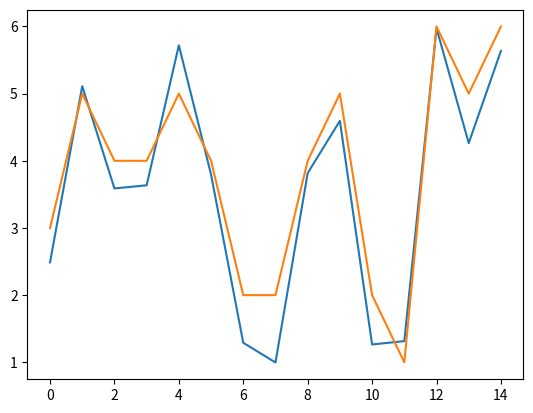
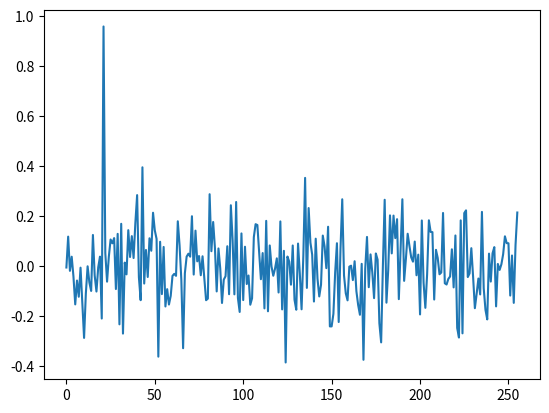

Write Python code to recreate these figures, in order.
# Online Python compiler (interpreter) to run Python online.
# Write Python 3 code in this online editor and run it.

import random
import scipy
from scipy import stats
import matplotlib.pyplot as plot

import numpy as np

no_of_traces = 100

def hw(int_no):
    # Write Code to calculate the number of ones in a byte...
    count = 0
    for i in format(int_no, "08b"):
        if i == '1':
            count += 1
    
    return count

Sbox = (
    0x63, 0x7C, 0x77, 0x7B, 0xF2, 0x6B, 0x6F, 0xC5, 0x30, 0x01, 0x67, 0x2B, 0xFE, 0xD7, 0xAB, 0x76,
    0xCA, 0x82, 0xC9, 0x7D, 0xFA, 0x59, 0x47, 0xF0, 0xAD, 0xD4, 0xA2, 0xAF, 0x9C, 0xA4, 0x72, 0xC0,
    0xB7, 0xFD, 0x93, 0x26, 0x36, 0x3F, 0xF7, 0xCC, 0x34, 0xA5, 0xE5, 0xF1, 0x71, 0xD8, 0x31, 0x15,
    0x04, 0xC7, 0x23, 0xC3, 0x18, 0x96, 0x05, 0x9A, 0x07, 0x12, 0x80, 0xE2, 0xEB, 0x27, 0xB2, 0x75,
    0x09, 0x83, 0x2C, 0x1A, 0x1B, 0x6E, 0x5A, 0xA0, 0x52, 0x3B, 0xD6, 0xB3, 0x29, 0xE3, 0x2F, 0x84,
    0x53, 0xD1, 0x00, 0xED, 0x20, 0xFC, 0xB1, 0x5B, 0x6A, 0xCB, 0xBE, 0x39, 0x4A, 0x4C, 0x58, 0xCF,
    0xD0, 0xEF, 0xAA, 0xFB, 0x43, 0x4D, 0x33, 0x85, 0x45, 0xF9, 0x02, 0x7F, 0x50, 0x3C, 0x9F, 0xA8,
    0x51, 0xA3, 0x40, 0x8F, 0x92, 0x9D, 0x38, 0xF5, 0xBC, 0xB6, 0xDA, 0x21, 0x10, 0xFF, 0xF3, 0xD2,
    0xCD, 0x0C, 0x13, 0xEC, 0x5F, 0x97, 0x44, 0x17, 0xC4, 0xA7, 0x7E, 0x3D, 0x64, 0x5D, 0x19, 0x73,
    0x60, 0x81, 0x4F, 0xDC, 0x22, 0x2A, 0x90, 0x88, 0x46, 0xEE, 0xB8, 0x14, 0xDE, 0x5E, 0x0B, 0xDB,
    0xE0, 0x32, 0x3A, 0x0A, 0x49, 0x06, 0x24, 0x5C, 0xC2, 0xD3, 0xAC, 0x62, 0x91, 0x95, 0xE4, 0x79,
    0xE7, 0xC8, 0x37, 0x6D, 0x8D, 0xD5, 0x4E, 0xA9, 0x6C, 0x56, 0xF4, 0xEA, 0x65, 0x7A, 0xAE, 0x08,
    0xBA, 0x78, 0x25, 0x2E, 0x1C, 0xA6, 0xB4, 0xC6, 0xE8, 0xDD, 0x74, 0x1F, 0x4B, 0xBD, 0x8B, 0x8A,
    0x70, 0x3E, 0xB5, 0x66, 0x48, 0x03, 0xF6, 0x0E, 0x61, 0x35, 0x57, 0xB9, 0x86, 0xC1, 0x1D, 0x9E,
    0xE1, 0xF8, 0x98, 0x11, 0x69, 0xD9, 0x8E, 0x94, 0x9B, 0x1E, 0x87, 0xE9, 0xCE, 0x55, 0x28, 0xDF,
    0x8C, 0xA1, 0x89, 0x0D, 0xBF, 0xE6, 0x42, 0x68, 0x41, 0x99, 0x2D, 0x0F, 0xB0, 0x54, 0xBB, 0x16,
)

# Here, we generate random values for first byte of plaintext...
#  This is the array containing first byte of all the plaintexts...
random_plaintext_first_bytes = []

for random_byte in range(0,no_of_traces):
    random_plaintext_first_bytes.append(random.randint(0,255))

# print("\nFirst byte of plaintexts.... This is the array containing first byte of all the plaintexts...\n")
# print(random_plaintext_first_bytes)

# Now, let us try to build a model for all possible values of key byte using the plaintext inputs...

# Let a given first plaintext byte be denoted as x... For each first plaintext byte x, try to calculate Sbox(x xor k) where k is the first key byte...
# For example, let us build a model for k = 0x20...

k = 0x20
leaky_sbox_output_value_array = []
print("\n\nValue of Leaky Sbox values for first plaintext byte....\n")

# Write Code to fill up the leaky_sbox_output_value_array with Sbox(x xor k).
for byte in random_plaintext_first_bytes:
  output = int(byte ^ k)
  leaky_sbox_output_value_array.append(Sbox[output])

# print(leaky_sbox_output_value_array)

# Now, we know these are the leaky values... How do these values leak through the power side-channel... They leak as their hamming weights... So, we need to
# calculate the hamming weight of these leaky values...

hamming_weight_of_leaky_sbox_bytes = []
print("\n\nHamming Weight of Leaky Sbox values for first plaintext byte....\n")

# Write Code to fill up the hamming_weight_of_leaky_sbox_bytes with HW(Sbox(x xor k))...

for byte in range(0,no_of_traces):
    hamming_weight_of_leaky_sbox_bytes.append(hw(leaky_sbox_output_value_array[byte]))

# print(hamming_weight_of_leaky_sbox_bytes)

# hamming_weight_of_leaky_sbox_bytes is your hypothetical Power Model for k = 20...

# But, as an attacker you do not know what is the value of k, then you try to build a model for all values of k...

# Write Code to build a hypothetical power model for all values of k... This is called a power model matrix...

no_of_possible_values_of_key_byte = 256
power_model_matrix = [[]]*no_of_possible_values_of_key_byte

for key_byte_guess in range(0,no_of_possible_values_of_key_byte):
  k = key_byte_guess
  
  leaky_sbox_output_value_array = []
  
  for byte in random_plaintext_first_bytes:
    byte_now = int(byte ^ k)
    leaky_sbox_output_value_array.append(Sbox[byte_now])
  
  hamming_weight_of_leaky_sbox_bytes = []
  for byte in range(0,no_of_traces):
    hamming_weight_of_leaky_sbox_bytes.append(hw(leaky_sbox_output_value_array[byte]))

  power_model_matrix[key_byte_guess] = hamming_weight_of_leaky_sbox_bytes
# print(power_model_matrix)

# Now, we need to match the power model for each key byte guess, with the actual power trace...

# Here, we generate an actual power trace through simulations...

# %%%%%%%%%%%%%%%%%%%%%%%%%%%%%%%%%%%%%%%%%%%%%%%%%%%%%%%%%%%%%%%%%%%%%%%%%%%%%%%%%%%%%%%%%%%%%%%%%%%%%%%%%%%%%%%%%%%%%%%%%%%%%%%%

noise_standard_deviation = 0.05

def generate_random_noise():
    n = random.normalvariate(0,noise_standard_deviation)
    return n

def generate_trace(trace_input):
    low_value = 0
    high_value = 8
    noisy_trace = []
    for i in range(0,len(trace_input)):
        trace_point = (trace_input[i]-float(low_value))/high_value + generate_random_noise()
        noisy_trace.append(trace_point)

    return noisy_trace

correct_key_byte = 21
correct_ideal_trace = power_model_matrix[correct_key_byte]
actual_power_trace = generate_trace(correct_ideal_trace)

# %%%%%%%%%%%%%%%%%%%%%%%%%%%%%%%%%%%%%%%%%%%%%%%%%%%%%%%%%%%%%%%%%%%%%%%%%%%%%%%%%%%%%%%%%%%%%%%%%%%%%%%%%%%%%%%%%%%%%%%%%%%%%%%%

# The actual power trace contains the trace corresponding to the Sbox operation... This corresponds to the key byte = 21...

# Now, lets try to match the hypothetical power model for all key bytes with the actual power trace...and see which one matches the best...

# Here, we use the pearson correlation coefficient to calculate relation between the hypothetical power model and actual trace...

# Use scipy.stats.pearsonr(vector1, vector2) to compute correlation between two vectors...

correlation_values = []

# Write code to compute correlation between model trace of every possible value of key byte and the actual trace and fill
# up the correlation_values array...

for key_byte_guess in range(0, no_of_possible_values_of_key_byte):
  model_trace = power_model_matrix[key_byte_guess]
  corr_value = scipy.stats.pearsonr(actual_power_trace, model_trace)
  correlation_values.append(corr_value[0])

# Here, we are sorting the correlation values and identifying which key byte has the largest correlation...

sorting_order = np.argsort(correlation_values)
sorting_order = sorting_order[::-1]

# Here, we identify the rank of the correct key byte...

print("No. of Traces: {}".format(no_of_traces))
print("Noise Std Dev: {}".format(noise_standard_deviation))
#print("Rank of Correct Key Byte: {}".format(rank_of_correct_key_byte[0]+1))
print("Correct Key Byte: {}".format(sorting_order[0]))


################################################################# Visualization Code #################################################

# Here, we try to visualize the model trace and actual power trace...

plot.figure(1)

x_index = []
for i in range(0,no_of_traces):
  x_index.append(i)

len_to_visualize = 15

model_trace = power_model_matrix[correct_key_byte]

# Here, I am un-normalizing the traces... so that they can be seen at the same scale...

for i in range(0,no_of_traces):
   actual_power_trace[i] = actual_power_trace[i]*8


plot.plot(x_index[0:len_to_visualize],actual_power_trace[0:len_to_visualize]) # Plotting actual power trace...
plot.plot(x_index[0:len_to_visualize],model_trace[0:len_to_visualize]) # Plotting Model power trace...
plot.show()

# Here, I am plotting correlation values for all key bytes...

plot.figure(2)

x_index = []
for i in range(0,no_of_possible_values_of_key_byte):
  x_index.append(i)
  
plot.plot(x_index,correlation_values)
plot.show()
